The GitHub repository SKYLIGHTSUFA/oil_vattometr contains a labelled image folder "dataset" with 2 categories: bad, good. Examples follow, each with its label.

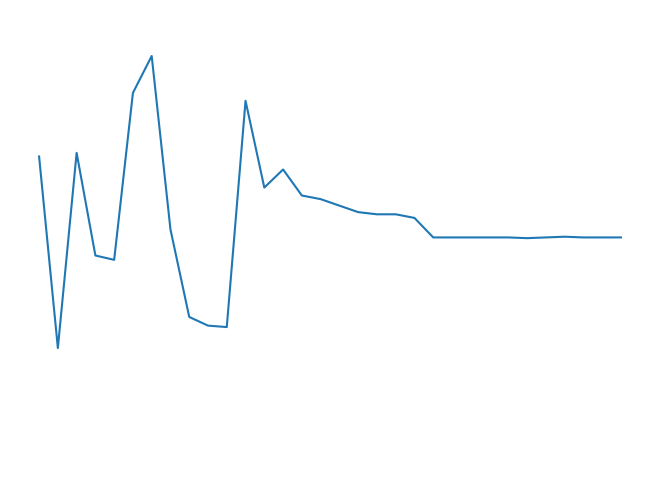
Label: bad

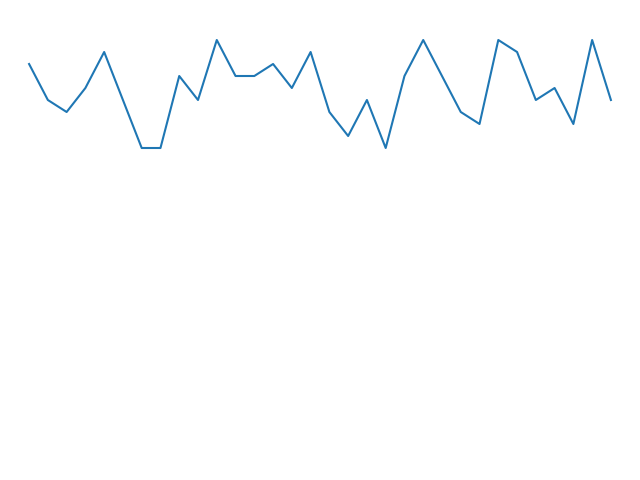
Label: good

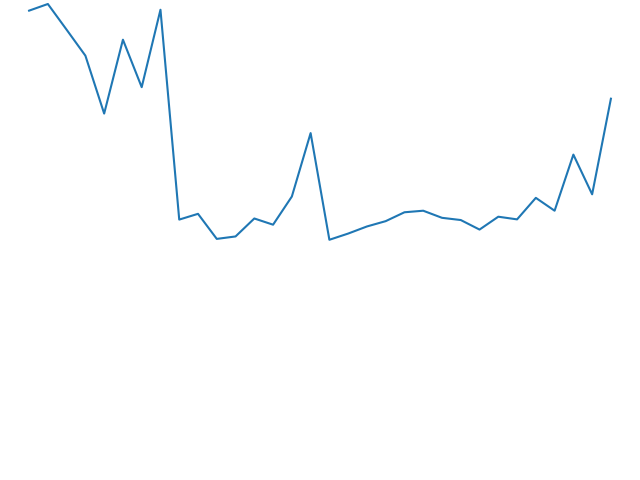
Label: good

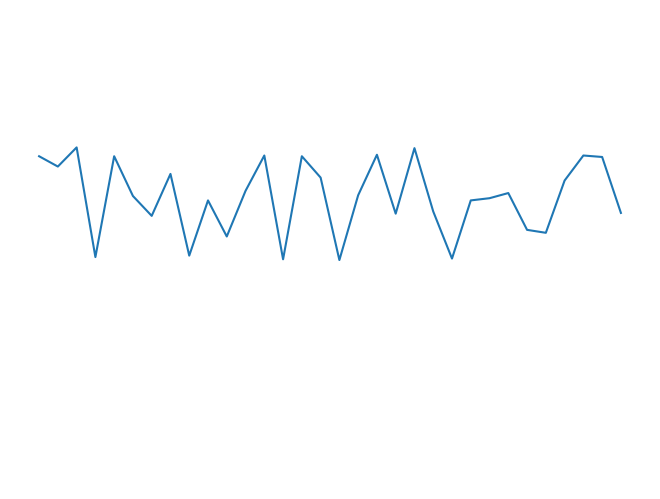
Label: good

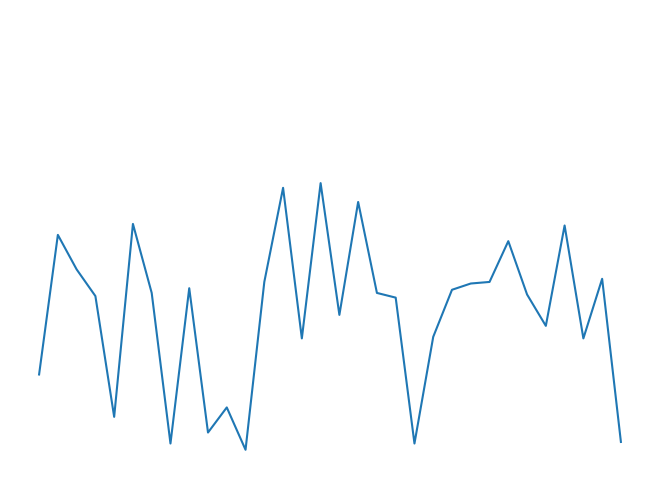
Label: good

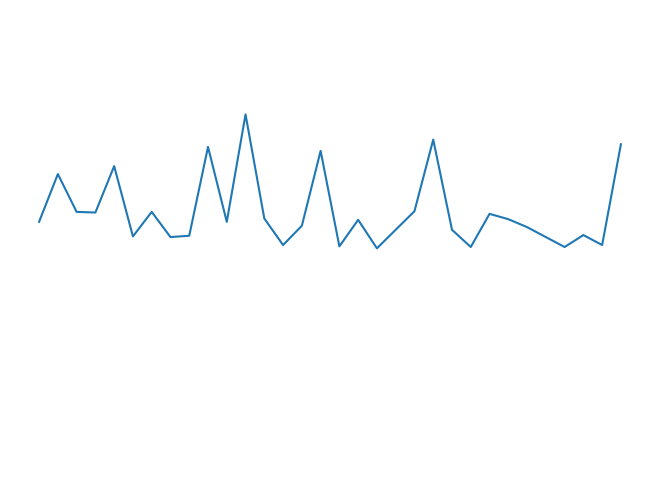
Label: good
